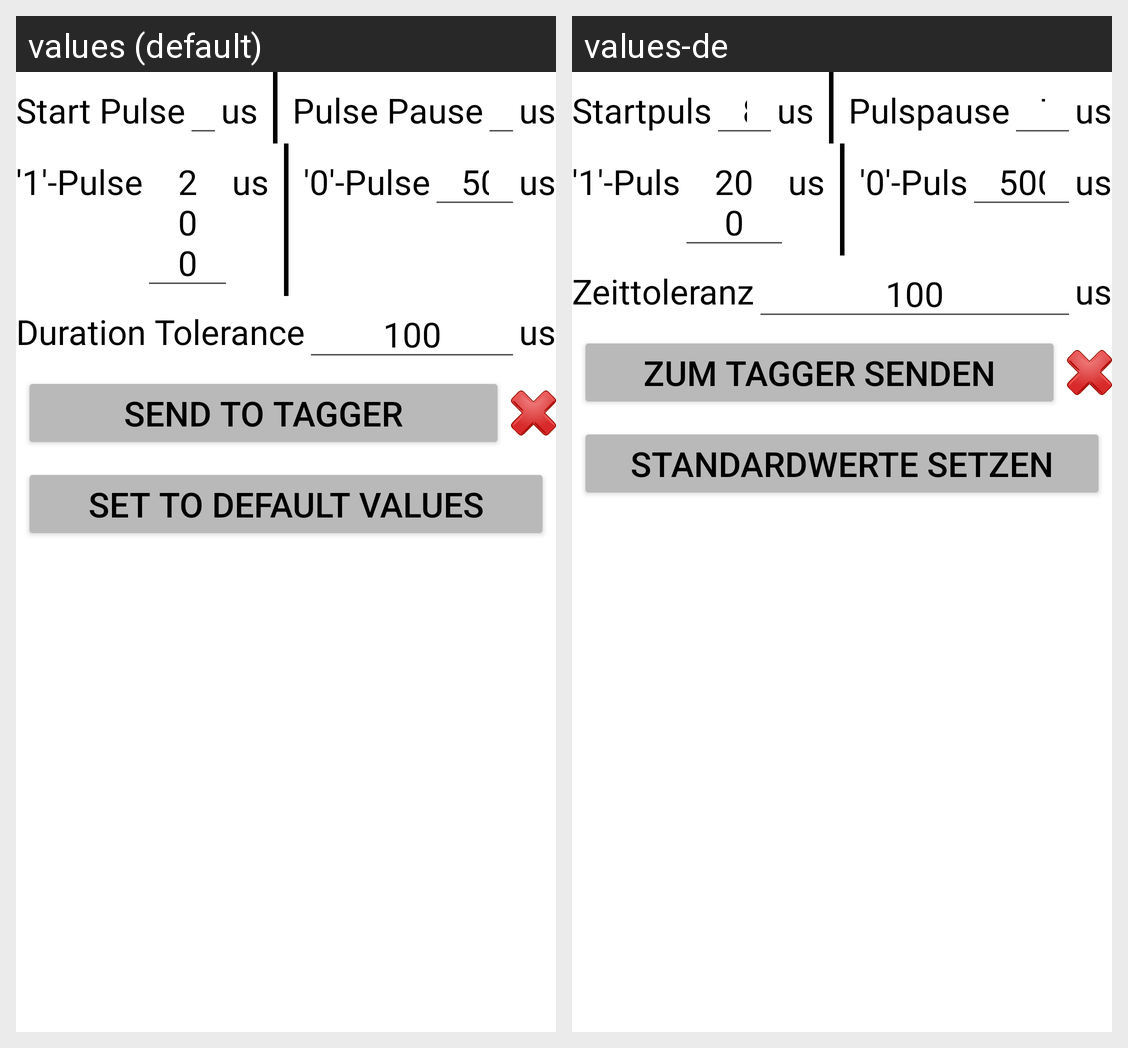

Here is an Android app screen in its default locale and in the app's own translations. Write out the translated-string differences for the strings that appear on this screen.
Android screen res/layout/ir_config_layout_landscape.xml rendered under 2 locales, left to right: values (default), values-de. Device: Nexus 5 (rendered at 1080×1920; each locale shown at half size, 540×960, under a caption strip naming it); theme AppThemeLight.
Strings drawn on this screen, with the default value and each locale's value (text and hints the layout hard-codes, and strings that could not be matched under every locale, appear in the picture but are not listed):

StartPulse
  values: Start Pulse
  values-de: Startpuls

IRConfigUnit
  values: us
  values-de: us

PulsePause
  values: Pulse Pause
  values-de: Pulspause

OnePulse
  values: '1'-Pulse
  values-de: '1'-Puls

ZeroPulse
  values: '0'-Pulse
  values-de: '0'-Puls

DurationTolerance
  values: Duration Tolerance
  values-de: Zeittoleranz

SendToTagger
  values: Send to Tagger
  values-de: Zum Tagger senden

SetToDefaultValues
  values: Set to default values
  values-de: Standardwerte setzen
